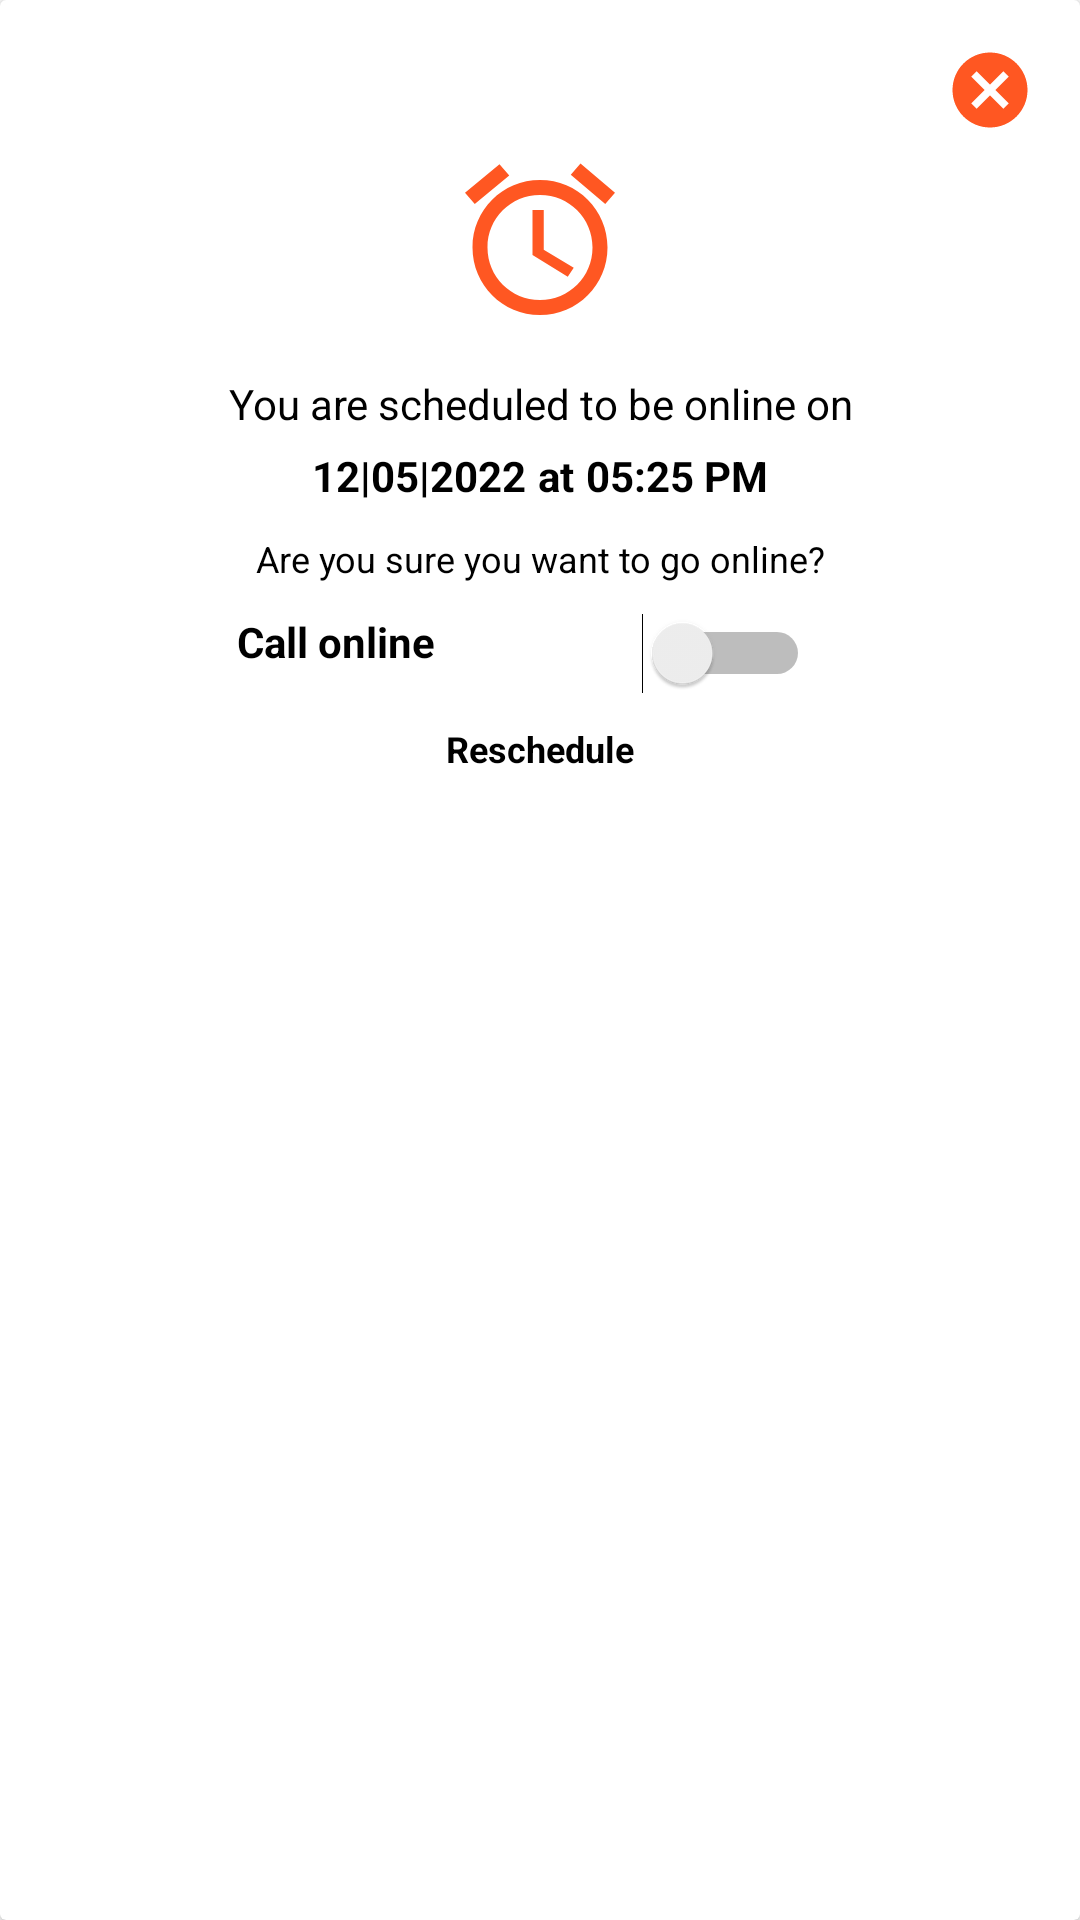

Android layout source for this screen:
<!-- AndroidManifest.xml: application theme Theme.Astroacharyamukti -->
<!-- res/layout/dialog_online_layout.xml -->
<?xml version="1.0" encoding="utf-8"?>
<androidx.cardview.widget.CardView xmlns:android="http://schemas.android.com/apk/res/android"
    xmlns:app="http://schemas.android.com/apk/res-auto"
    android:layout_width="match_parent"
    android:layout_height="match_parent"
    android:clickable="true"
    android:elevation="10dp"
    android:layout_margin="10dp"
    android:focusable="true">

    <RelativeLayout
        android:layout_margin="10dp"
        android:layout_width="match_parent"
        android:layout_height="wrap_content">

        <ImageView
            android:id="@+id/cancel_image"
            android:layout_width="40dp"
            android:layout_height="40dp"
            android:layout_alignParentEnd="true"
            android:padding="5dp"
            android:src="@drawable/ic_baseline_cancel_24" />

        <ImageView
            android:id="@+id/add_time_image"
            android:layout_width="60dp"
            android:layout_height="60dp"
            android:layout_below="@+id/cancel_image"
            android:layout_centerHorizontal="true"
            android:src="@drawable/ic_baseline_access_alarms_24" />

        <TextView
            android:id="@+id/text_schedule_online"
            android:layout_width="match_parent"
            android:layout_height="wrap_content"
            android:layout_below="@+id/add_time_image"
            android:layout_marginTop="15dp"
            android:gravity="center_horizontal"
            android:text="@string/text_schedule_online"
            android:textColor="@color/black" />

        <LinearLayout
            android:id="@+id/text_date_time1"
            android:layout_width="match_parent"
            android:layout_height="wrap_content"
            android:layout_below="@+id/text_schedule_online"
            android:gravity="center_horizontal"
            android:orientation="horizontal">

            <TextView
                android:id="@+id/text_schedule_date"
                android:layout_width="wrap_content"
                android:layout_height="wrap_content"
                android:layout_marginTop="5dp"
                android:gravity="center_horizontal"
                android:text="@string/text_Date"
                android:textColor="@color/black"
                android:textSize="14sp"
                android:textStyle="bold" />

            <TextView
                android:layout_width="20dp"
                android:layout_height="wrap_content"
                android:layout_marginTop="5dp"
                android:gravity="center_horizontal"
                android:text="@string/text_at"
                android:textColor="@color/black"
                android:textSize="14sp"
                android:textStyle="bold" />

            <TextView
                android:id="@+id/time"
                android:layout_width="wrap_content"
                android:layout_height="wrap_content"
                android:layout_marginTop="5dp"
                android:gravity="center_horizontal"
                android:text="@string/text_time1"
                android:textColor="@color/black"
                android:textSize="14sp"
                android:textStyle="bold" />

        </LinearLayout>


        <TextView
            android:id="@+id/text_schedule_go_online"
            android:layout_width="match_parent"
            android:layout_height="wrap_content"
            android:layout_below="@+id/text_date_time1"
            android:layout_marginTop="10dp"
            android:gravity="center_horizontal"
            android:text="@string/text_go_online"
            android:textColor="@color/black"
            android:textSize="12sp"
            android:textStyle="normal" />

        <Switch
            android:id="@+id/switchCase"
            android:layout_width="match_parent"
            android:layout_height="wrap_content"
            android:layout_below="@+id/text_schedule_go_online"
            android:layout_marginTop="10dp"
            android:layout_marginEnd="80dp"
            android:gravity="center_horizontal"
            android:switchMinWidth="56dp"
            android:text="Call online"
            android:textStyle="bold"
            android:textOff="OFF"
            android:textOn="ON" />

        <TextView
            android:id="@+id/text_reschedule"
            android:layout_width="match_parent"
            android:layout_height="wrap_content"
            android:layout_below="@+id/switchCase"
            android:layout_marginTop="10dp"
            android:layout_marginBottom="10dp"
            android:gravity="center_horizontal"
            android:text="@string/text_reschedule"
            android:textColor="@color/black"
            android:textSize="12sp"
            android:textStyle="bold" />
    </RelativeLayout>
</androidx.cardview.widget.CardView>
<!-- resources referenced by this layout -->
<resources>
  <color name="black">#FF000000</color>
  <!-- drawable ic_baseline_access_alarms_24 (drawable) -->
  <vector android:height="24dp" android:tint="@color/yellow"
      android:viewportHeight="24" android:viewportWidth="24"
      android:width="24dp" xmlns:android="http://schemas.android.com/apk/res/android">
      <path android:fillColor="@android:color/white" android:pathData="M22,5.7l-4.6,-3.9 -1.3,1.5 4.6,3.9L22,5.7zM7.9,3.4L6.6,1.9 2,5.7l1.3,1.5 4.6,-3.8zM12.5,8L11,8v6l4.7,2.9 0.8,-1.2 -4,-2.4L12.5,8zM12,4c-5,0 -9,4 -9,9s4,9 9,9 9,-4 9,-9 -4,-9 -9,-9zM12,20c-3.9,0 -7,-3.1 -7,-7s3.1,-7 7,-7 7,3.1 7,7 -3.1,7 -7,7z"/>
  </vector>
  <!-- drawable ic_baseline_cancel_24 (drawable) -->
  <vector android:height="24dp" android:tint="@color/yellow"
      android:viewportHeight="24" android:viewportWidth="24"
      android:width="24dp" xmlns:android="http://schemas.android.com/apk/res/android">
      <path android:fillColor="@android:color/white" android:pathData="M12,2C6.47,2 2,6.47 2,12s4.47,10 10,10 10,-4.47 10,-10S17.53,2 12,2zM17,15.59L15.59,17 12,13.41 8.41,17 7,15.59 10.59,12 7,8.41 8.41,7 12,10.59 15.59,7 17,8.41 13.41,12 17,15.59z"/>
  </vector>
  <string name="text_Date">12|05|2022</string>
  <string name="text_at">at</string>
  <string name="text_go_online">Are you sure you want to go online?</string>
  <string name="text_reschedule">Reschedule</string>
  <string name="text_schedule_online">You are scheduled to be online on</string>
  <string name="text_time1">05:25 PM</string>
  <style name="Theme.Astroacharyamukti" parent="Theme.MaterialComponents.DayNight.DarkActionBar">
          
          <item name="colorPrimary">@color/yellow</item>
          <item name="colorPrimaryVariant">@color/black</item>
          <item name="colorOnPrimary">#B83309</item>
          
          <item name="colorSecondary">@color/yellow</item>
          <item name="colorSecondaryVariant">@color/teal_700</item>
          <item name="colorOnSecondary">@color/black</item>
          
          <item name="android:statusBarColor" tools:targetApi="l">?attr/colorPrimaryVariant</item>
          
      </style>
  <color name="yellow">#FF5722</color>
  <color name="teal_700">#FF018786</color>
</resources>
